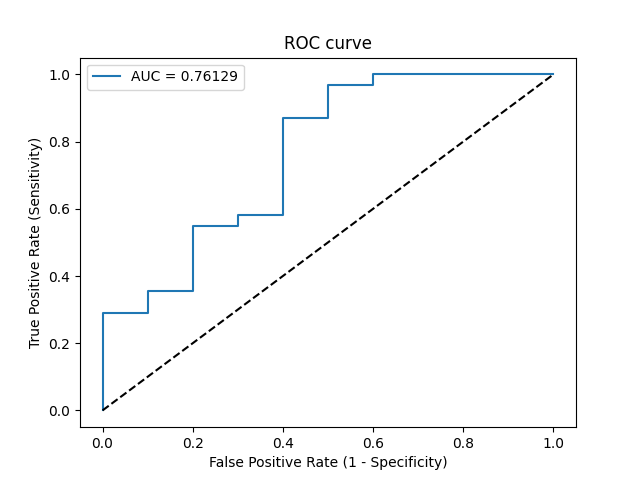

The data file committed next to this chart (first rows):
Threshold, Sensitivity, Specificity, NPV, PPV
inf, 0.0, 1.0, 0.2439, 0
0.9986, 0.03226, 1.0, 0.25, 1.0
0.9203, 0.2903, 1.0, 0.3125, 1.0
0.9012, 0.2903, 0.9, 0.2903, 0.9
0.8985, 0.3548, 0.9, 0.3103, 0.9167
0.8642, 0.3548, 0.8, 0.2857, 0.8462
0.7887, 0.5484, 0.8, 0.3636, 0.8947
0.7789, 0.5484, 0.7, 0.3333, 0.85
0.7549, 0.5806, 0.7, 0.35, 0.8571
0.7393, 0.5806, 0.6, 0.3158, 0.8182
0.5428, 0.871, 0.6, 0.6, 0.871
0.5303, 0.871, 0.5, 0.5556, 0.8438
0.468, 0.9677, 0.5, 0.8333, 0.8571
0.3909, 0.9677, 0.4, 0.8, 0.8333
0.3873, 1.0, 0.4, 1.0, 0.8378
3.861513050015685e-06, 1.0, 0.0, 0, 0.7561
